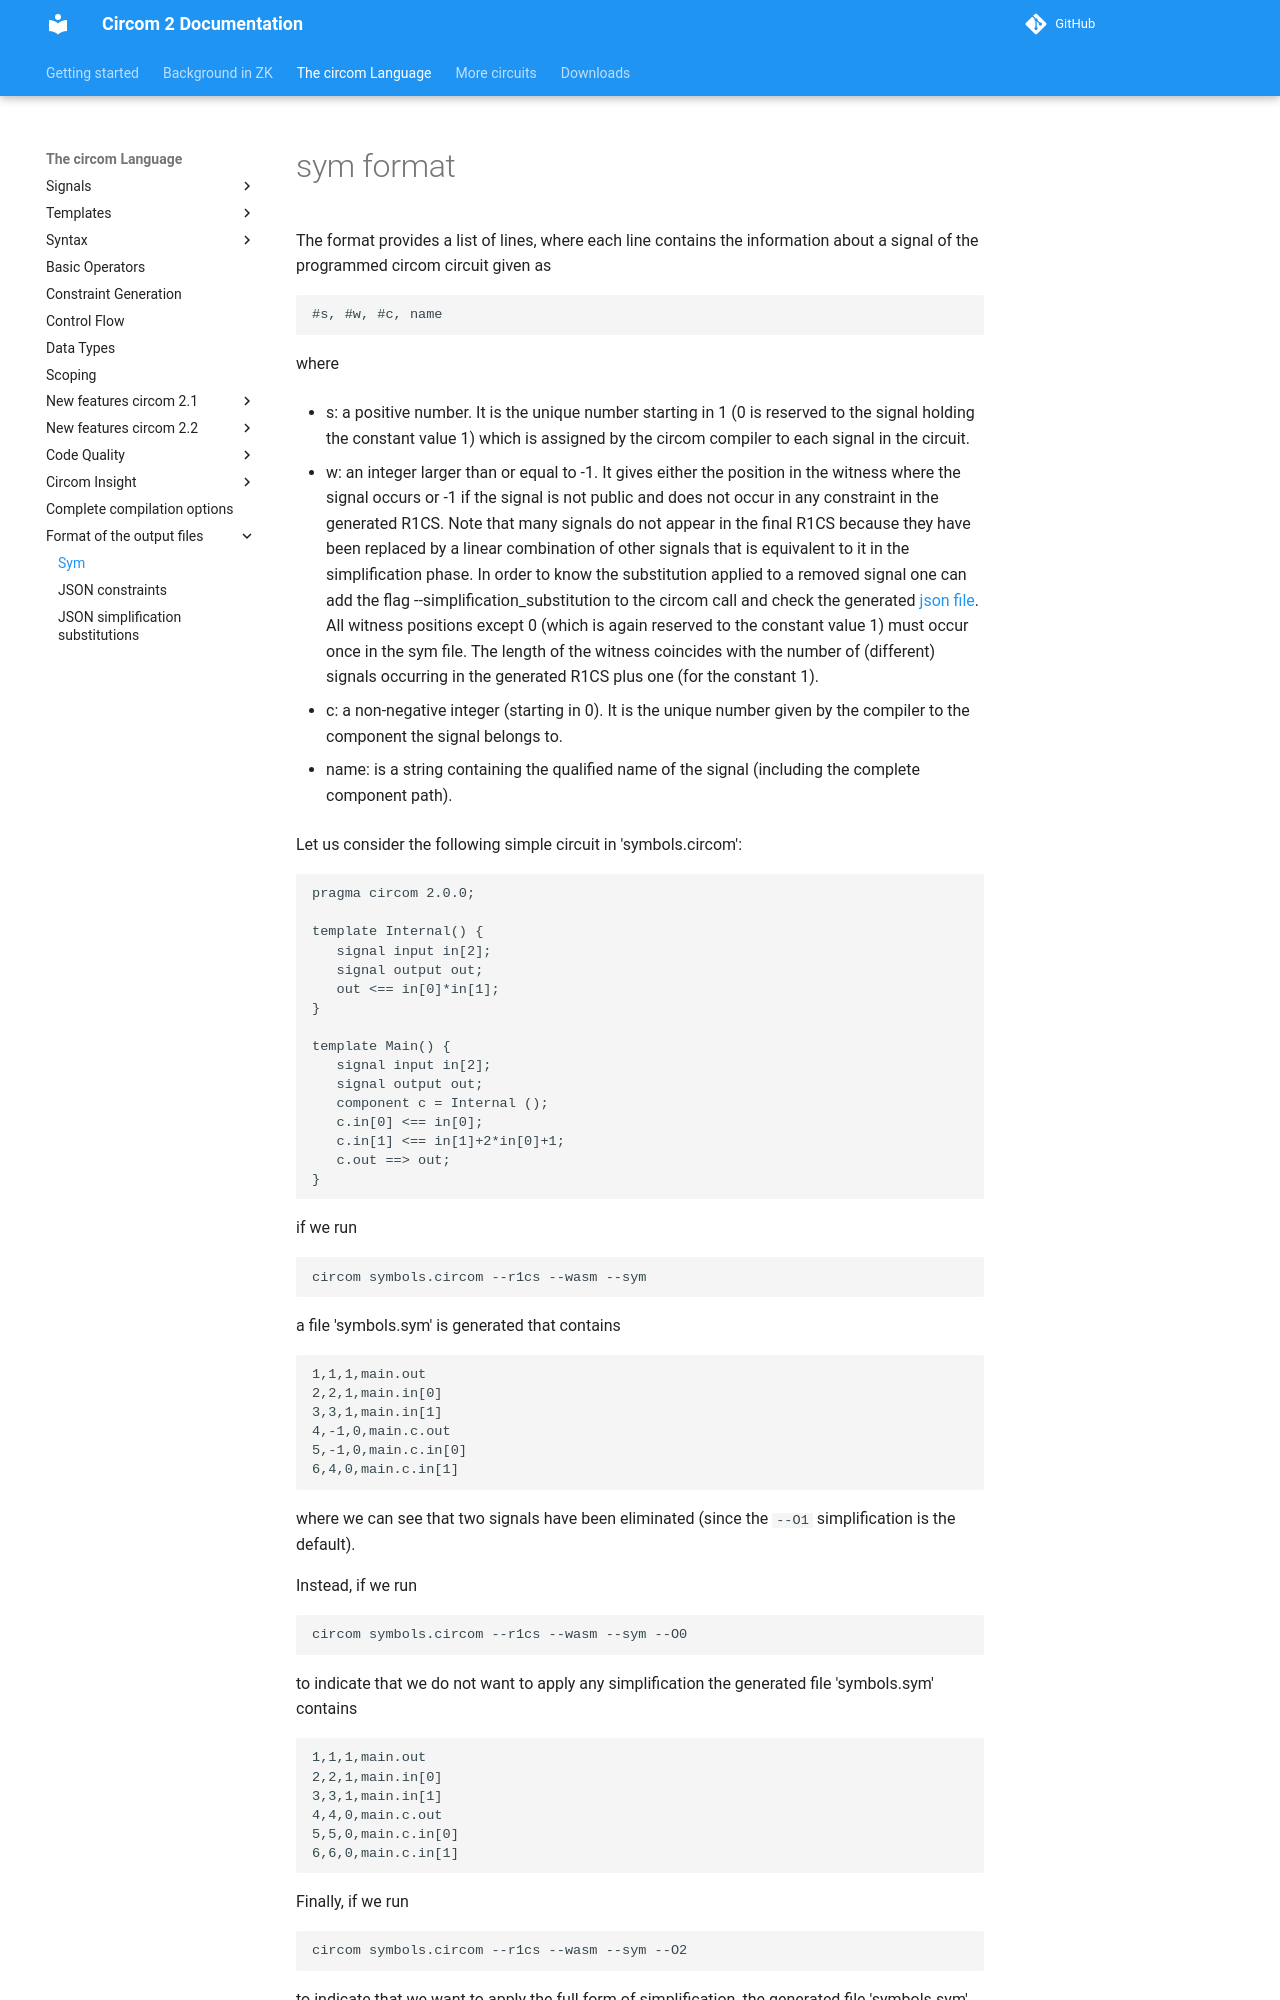

repository: distributed-lab/circom · page: circom-language/formats/sym/index.html · generator: mkdocs

---
description: >-
  This is a detailed description of the sym format produced by the circom compiler when the flag --sym is activated.
---
# sym format

The format provides a list of lines, where each line contains the information about a signal of the programmed circom circuit given as

```
#s, #w, #c, name
```
where

  * s: a positive number. It is the unique number starting in 1 (0 is reserved to the signal holding the constant value 1) which is assigned by the circom compiler to each signal in the circuit.
    
  * w: an integer larger than or equal to -1. It gives either the position in the witness where the signal occurs or -1 if the signal is not public and does not occur in any constraint in the generated R1CS. Note that many signals do not appear in the final R1CS because they have been replaced by a linear combination of other signals that is equivalent to it in the simplification phase. In order to know the substitution applied to a removed signal one can add the flag --simplification_substitution to the circom call and check the generated [json file](simplification-json.md). All witness positions except 0 (which is again reserved to the constant value 1) must occur once in the sym file. The length of the witness coincides with the number of (different) signals occurring in the generated R1CS plus one (for the constant 1).
    
  * c: a non-negative integer (starting in 0). It is the unique number given by the compiler to the component the signal belongs to.
    
  * name: is a string containing the qualified name of the signal (including the complete component path).

Let us consider the following simple circuit in 'symbols.circom':

```text
pragma circom 2.0.0;

template Internal() {
   signal input in[2];
   signal output out;
   out <== in[0]*in[1];
}

template Main() {
   signal input in[2];
   signal output out;
   component c = Internal ();
   c.in[0] <== in[0];
   c.in[1] <== in[1]+2*in[0]+1;
   c.out ==> out;
}
```
if we run

```text
circom symbols.circom --r1cs --wasm --sym 
```
a file 'symbols.sym' is generated that contains

```text
1,1,1,main.out
2,2,1,main.in[0]
3,3,1,main.in[1]
4,-1,0,main.c.out
5,-1,0,main.c.in[0]
6,4,0,main.c.in[1]
```

where we can see that two signals have been eliminated (since the `--O1` simplification is the default).

Instead, if we run

```text
circom symbols.circom --r1cs --wasm --sym --O0
```

to indicate that we do not want to apply any simplification the generated file 'symbols.sym' contains
